Photos from the image-classification dataset "cropped_dataset" in the GitHub repository rumreichf/growbot-workspace. Its 6 classes are: cactus, green plant, lavender, leafy plant, lillies, succulent.

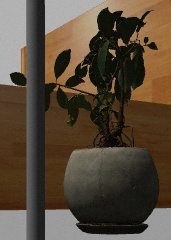
Label: leafy plant

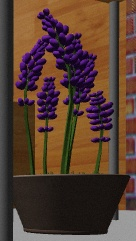
Label: lavender

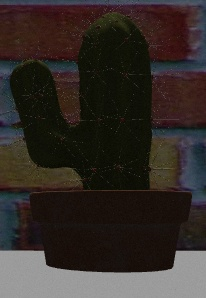
Label: cactus

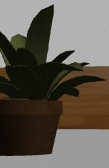
Label: green plant

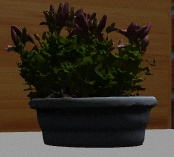
Label: lillies

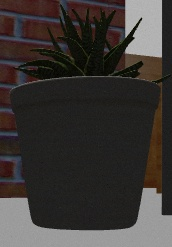
Label: succulent
